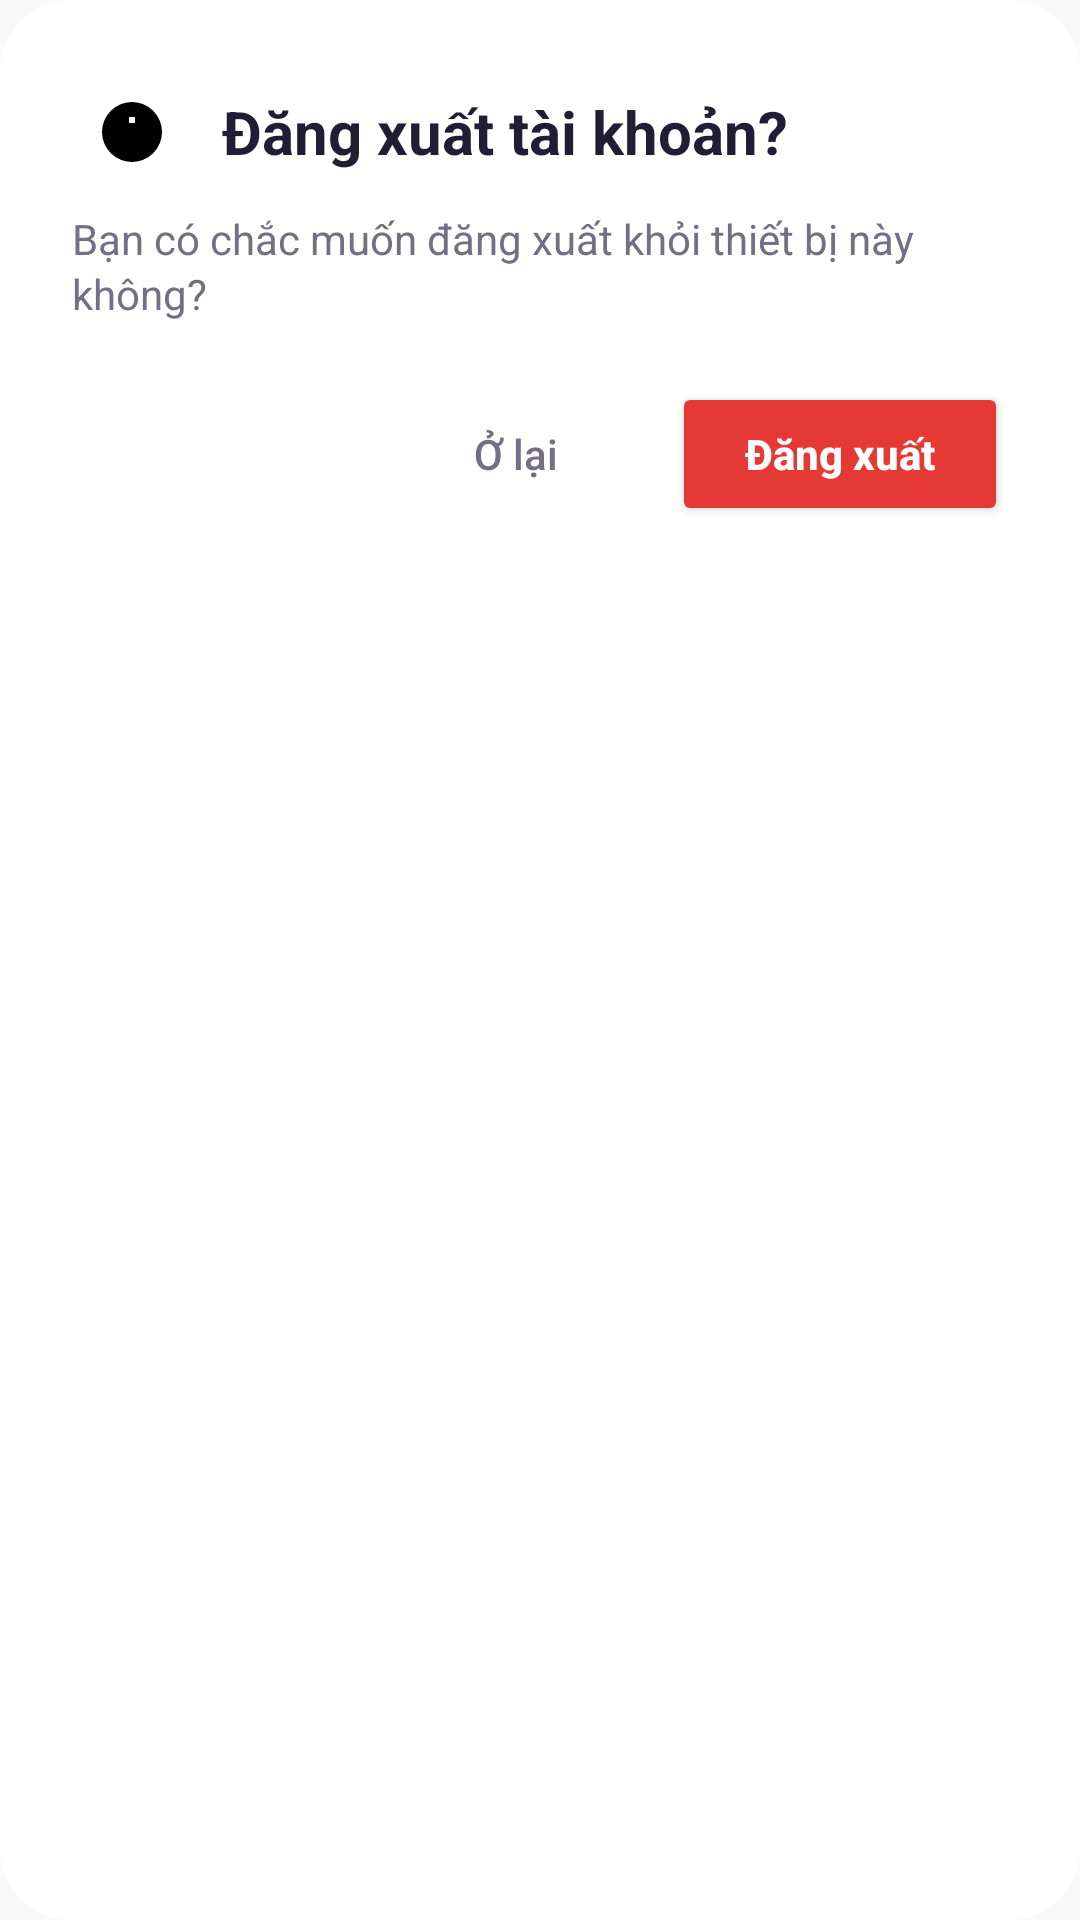

Layout XML and referenced resources for this Android screen:
<!-- AndroidManifest.xml: application theme Theme.ZPlanner -->
<!-- res/layout/dialog_xac_nhan_dang_xuat.xml -->
<?xml version="1.0" encoding="utf-8"?>
<LinearLayout xmlns:android="http://schemas.android.com/apk/res/android"
    xmlns:app="http://schemas.android.com/apk/res-auto"
    xmlns:tools="http://schemas.android.com/tools"
    tools:theme="@style/Theme.ZPlanner.Preview"
    android:layout_width="match_parent"
    android:layout_height="wrap_content"
    android:background="@drawable/bg_dialog"
    android:orientation="vertical">

    
    <LinearLayout
        android:layout_width="match_parent"
        android:layout_height="wrap_content"
        android:gravity="center_vertical"
        android:orientation="horizontal">

        <ImageView
            android:layout_width="40dp"
            android:layout_height="40dp"
            android:contentDescription="@null"
            android:padding="8dp"
            android:src="@drawable/ic_info"
            app:tint="@color/zp_danger" />

        <TextView
            android:layout_width="0dp"
            android:layout_height="wrap_content"
            android:layout_marginStart="10dp"
            android:layout_weight="1"
            android:text="@string/logout_title"
            android:textColor="@color/zp_text"
            android:textSize="20sp"
            android:textStyle="bold" />
    </LinearLayout>

    <TextView
        android:layout_width="match_parent"
        android:layout_height="wrap_content"
        android:layout_marginTop="6dp"
        android:lineSpacingExtra="2dp"
        android:text="@string/logout_message"
        android:textColor="@color/zp_muted"
        android:textSize="14sp" />

    
    <LinearLayout
        android:layout_width="match_parent"
        android:layout_height="wrap_content"
        android:layout_marginTop="20dp"
        android:gravity="end"
        android:orientation="horizontal">

        <Button
            android:id="@+id/btnCancelLogout"
            android:layout_width="wrap_content"
            android:layout_height="48dp"
            android:background="?android:attr/selectableItemBackground"
            android:minWidth="88dp"
            android:text="@string/stay"
            android:textAllCaps="false"
            android:textColor="@color/zp_muted" />

        <Button
            android:id="@+id/btnConfirmLogout"
            android:layout_width="wrap_content"
            android:layout_height="48dp"
            android:layout_marginStart="8dp"
            android:backgroundTint="@color/zp_danger"
            android:minWidth="112dp"
            android:paddingHorizontal="16dp"
            android:text="@string/logout"
            android:textAllCaps="false"
            android:textColor="@color/zp_on_primary"
            android:textSize="14sp"
            android:textStyle="bold" />
    </LinearLayout>
</LinearLayout>
<!-- resources referenced by this layout -->
<resources>
  <color name="zp_danger">#E53935</color>
  <color name="zp_muted">#756F86</color>
  <color name="zp_on_primary">#FFFFFF</color>
  <color name="zp_text">#211D35</color>
  <!-- drawable bg_dialog (drawable) -->
  <shape xmlns:android="http://schemas.android.com/apk/res/android" android:shape="rectangle"><solid android:color="@color/zp_surface"/><corners android:radius="24dp"/><padding android:left="24dp" android:top="24dp" android:right="24dp" android:bottom="20dp"/></shape>
  <!-- drawable ic_info (drawable) -->
  <vector xmlns:android="http://schemas.android.com/apk/res/android" android:width="24dp" android:height="24dp" android:viewportWidth="24" android:viewportHeight="24"><path android:fillColor="#FF000000" android:pathData="M11,17h2v-6h-2v6zM12,2A10,10 0,1 0,12 22,10 10,0 0,0 12,2zM11,7h2v2h-2V7z"/></vector>
  <string name="logout">Đăng xuất</string>
  <string name="logout_message">Bạn có chắc muốn đăng xuất khỏi thiết bị này không?</string>
  <string name="logout_title">Đăng xuất tài khoản?</string>
  <string name="stay">Ở lại</string>
  <style name="Theme.ZPlanner" parent="android:style/Theme.Material.Light.NoActionBar">
          
      </style>
  <color name="zp_surface">#FFFFFF</color>
</resources>
